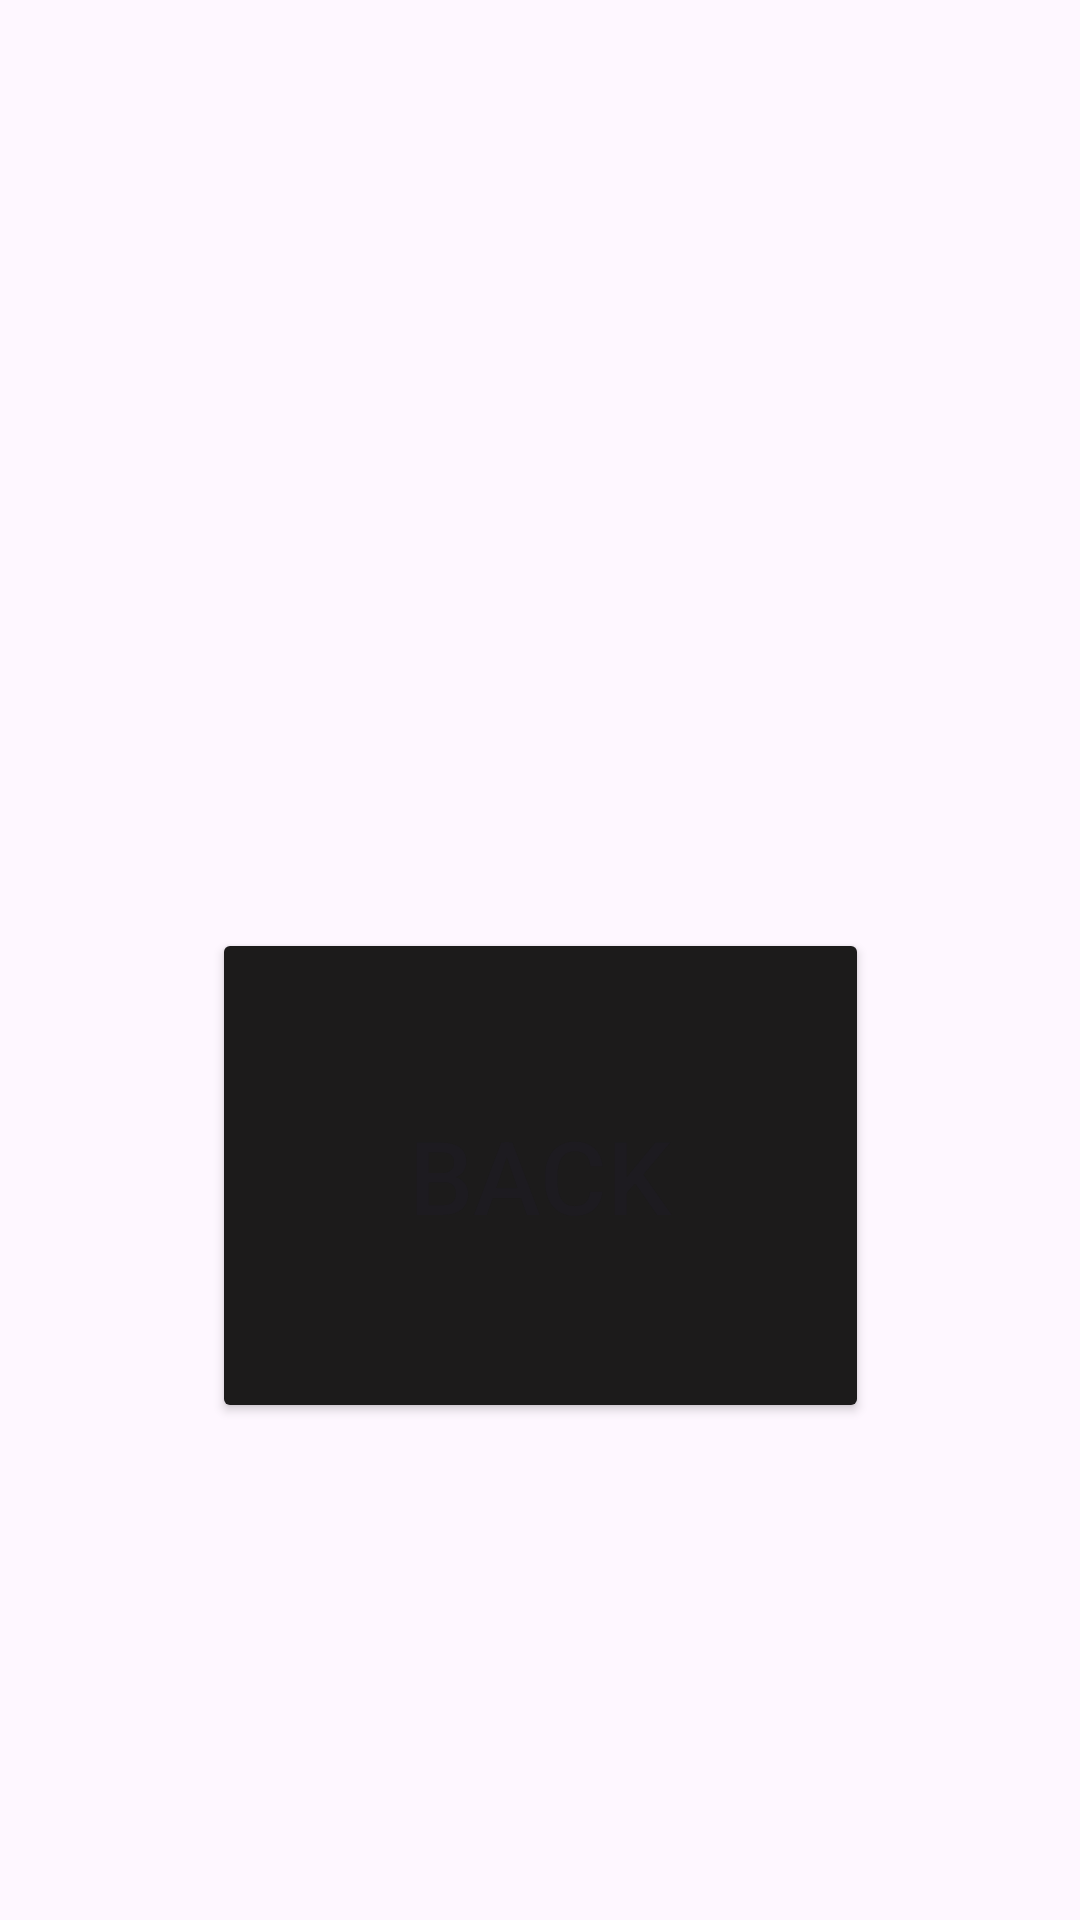

Write the Android layout XML for this screen, with the resource values it uses.
<!-- AndroidManifest.xml: application theme Theme.Calculatoravital -->
<!-- res/layout/activity_2.xml -->
<?xml version="1.0" encoding="utf-8"?>
<androidx.constraintlayout.widget.ConstraintLayout xmlns:android="http://schemas.android.com/apk/res/android"
    xmlns:app="http://schemas.android.com/apk/res-auto"
    xmlns:tools="http://schemas.android.com/tools"
    android:id="@+id/main"
    android:layout_width="match_parent"
    android:layout_height="match_parent"
    tools:context=".Activity2">

    <TextView
        android:id="@+id/tx"
        android:layout_width="304dp"
        android:layout_height="148dp"
        android:textSize="34sp"
        app:layout_constraintBottom_toBottomOf="parent"
        app:layout_constraintEnd_toEndOf="parent"
        app:layout_constraintHorizontal_bias="0.497"
        app:layout_constraintStart_toStartOf="parent"
        app:layout_constraintTop_toTopOf="parent"
        app:layout_constraintVertical_bias="0.06" />

    <Button
        android:id="@+id/button"
        android:layout_width="219dp"
        android:layout_height="165dp"
        android:backgroundTint="#1C1B1B"
        android:text="back"
        android:onClick="back"
        android:textSize="34sp"
        app:layout_constraintBottom_toBottomOf="parent"
        app:layout_constraintEnd_toEndOf="parent"
        app:layout_constraintStart_toStartOf="parent"
        app:layout_constraintTop_toBottomOf="@+id/tx"
        app:layout_constraintVertical_bias="0.443" />
</androidx.constraintlayout.widget.ConstraintLayout>
<!-- resources referenced by this layout -->
<resources>
  <style name="Theme.Calculatoravital" parent="Base.Theme.Calculatoravital" />
  <style name="Base.Theme.Calculatoravital" parent="Theme.Material3.DayNight.NoActionBar">
          
          
      </style>
</resources>
